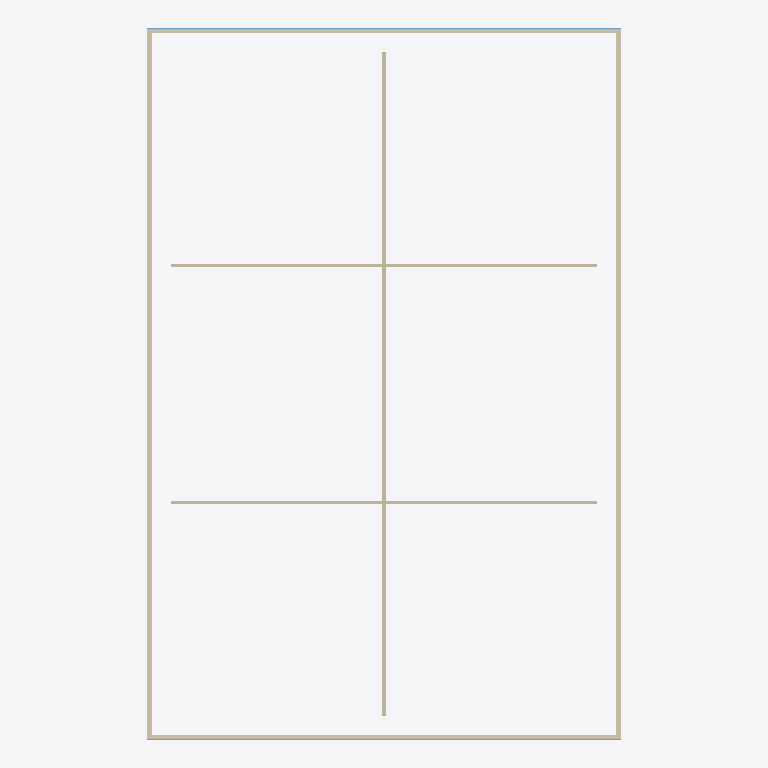
Plan cut of the same IFC building model at storey 'Lantai 4' (level 12.00 m, cut at 13.40 m), seen from above with north up, elements coloured by IFC class: 7 walls (beige), 2 windows (light blue). Cut surfaces are drawn darker.
Extent 20.0 m × 30.0 m × 16.1 m (x, y, z). Storeys (4): Lantai 1 at 0.00 m; Lantai 2 at 4.00 m; Lantai 3 at 8.00 m; Lantai 4 at 12.00 m. Elements (36): 19 IfcWall, 16 IfcWindow, 1 IfcRoof.

HEADER;
FILE_DESCRIPTION(('ViewDefinition[DesignTransferView]'),'2;1');
FILE_NAME('/dev/null','2026-11-21T21:37:09+07:00',(''),(''),'IfcOpenShell 0.9.0.post1','IfcOpenShell 0.9.0.post1','Nobody');
FILE_SCHEMA(('IFC4'));
ENDSEC;
DATA;
#1=IFCPROJECT('2mLTuv0vf7EhSY$yasrV4k',$,'OTTV_Synthetic_IFC4',$,$,$,$,(#10),#5);
#12=IFCSITE('1KdWJI$IH6mB8425Y1U9P7',$,'Site',$,$,$,$,$,$,$,$,$,$,$);
#13=IFCBUILDING('1jHcmfu6P02fArs3kENh6P',$,'Synthetic_Building',$,$,$,$,$,$,$,$,$);
#28=IFCBUILDINGSTOREY('0mgdfd7xH7cRNypkXnHJ7Q',$,'Lantai 1',$,$,$,$,$,$,0.0);
#30=IFCBUILDINGSTOREY('2E_4SrT556d8yaRsy1khGs',$,'Lantai 2',$,$,$,$,$,$,4.0);
#31=IFCBUILDINGSTOREY('2fBJzlZpjFJA9Q5DxdHGUy',$,'Lantai 3',$,$,$,$,$,$,8.0);
#32=IFCBUILDINGSTOREY('1tRBBhWur2u85Dk72opBT5',$,'Lantai 4',$,$,$,$,$,$,12.0);
#1064=IFCWALL('0aogpzFfr51fXLNz7qih8G',$,'Dinding_L4_S2',$,$,#1088,#1083,$,$);
#1222=IFCWALL('0dg0OBUev1vf4klvYx6L2Y',$,'Dinding_L4_S4',$,$,#1246,#1241,$,$);
#1301=IFCWALL('25yfRsvi59bhX5R0zdC_0K',$,'Partisi_Dalam_1',$,$,#1325,#1320,$,$);
#984=IFCWALL('3FqKsx0mXDhOBO7FgVZGtJ',$,'Dinding_L4_S1',$,$,#1009,#1003,$,$);
#1143=IFCWALL('2NwfqlAbX5EvkwVvCQgpSm',$,'Dinding_L4_S3',$,$,#1167,#1162,$,$);
#1329=IFCWALL('0gINb_I0nFyh6vvX3dw6pl',$,'Partisi_Dalam_2',$,$,#1353,#1348,$,$);
#1357=IFCWALL('3Fs5NUsFD5xBAzIuGe3ArP',$,'Partisi_Dalam_3',$,$,#1381,#1376,$,$);
#1038=IFCWINDOW('23_jwzx7zFfhAm57R5wEzQ',$,'Kaca_L4_S1',$,$,#1063,#1057,$,$,$,$,$,$);
#1196=IFCWINDOW('2PFADQXJf4LgO$rqf2Pktl',$,'Kaca_L4_S3',$,$,#1221,#1215,$,$,$,$,$,$);
ENDSEC;
